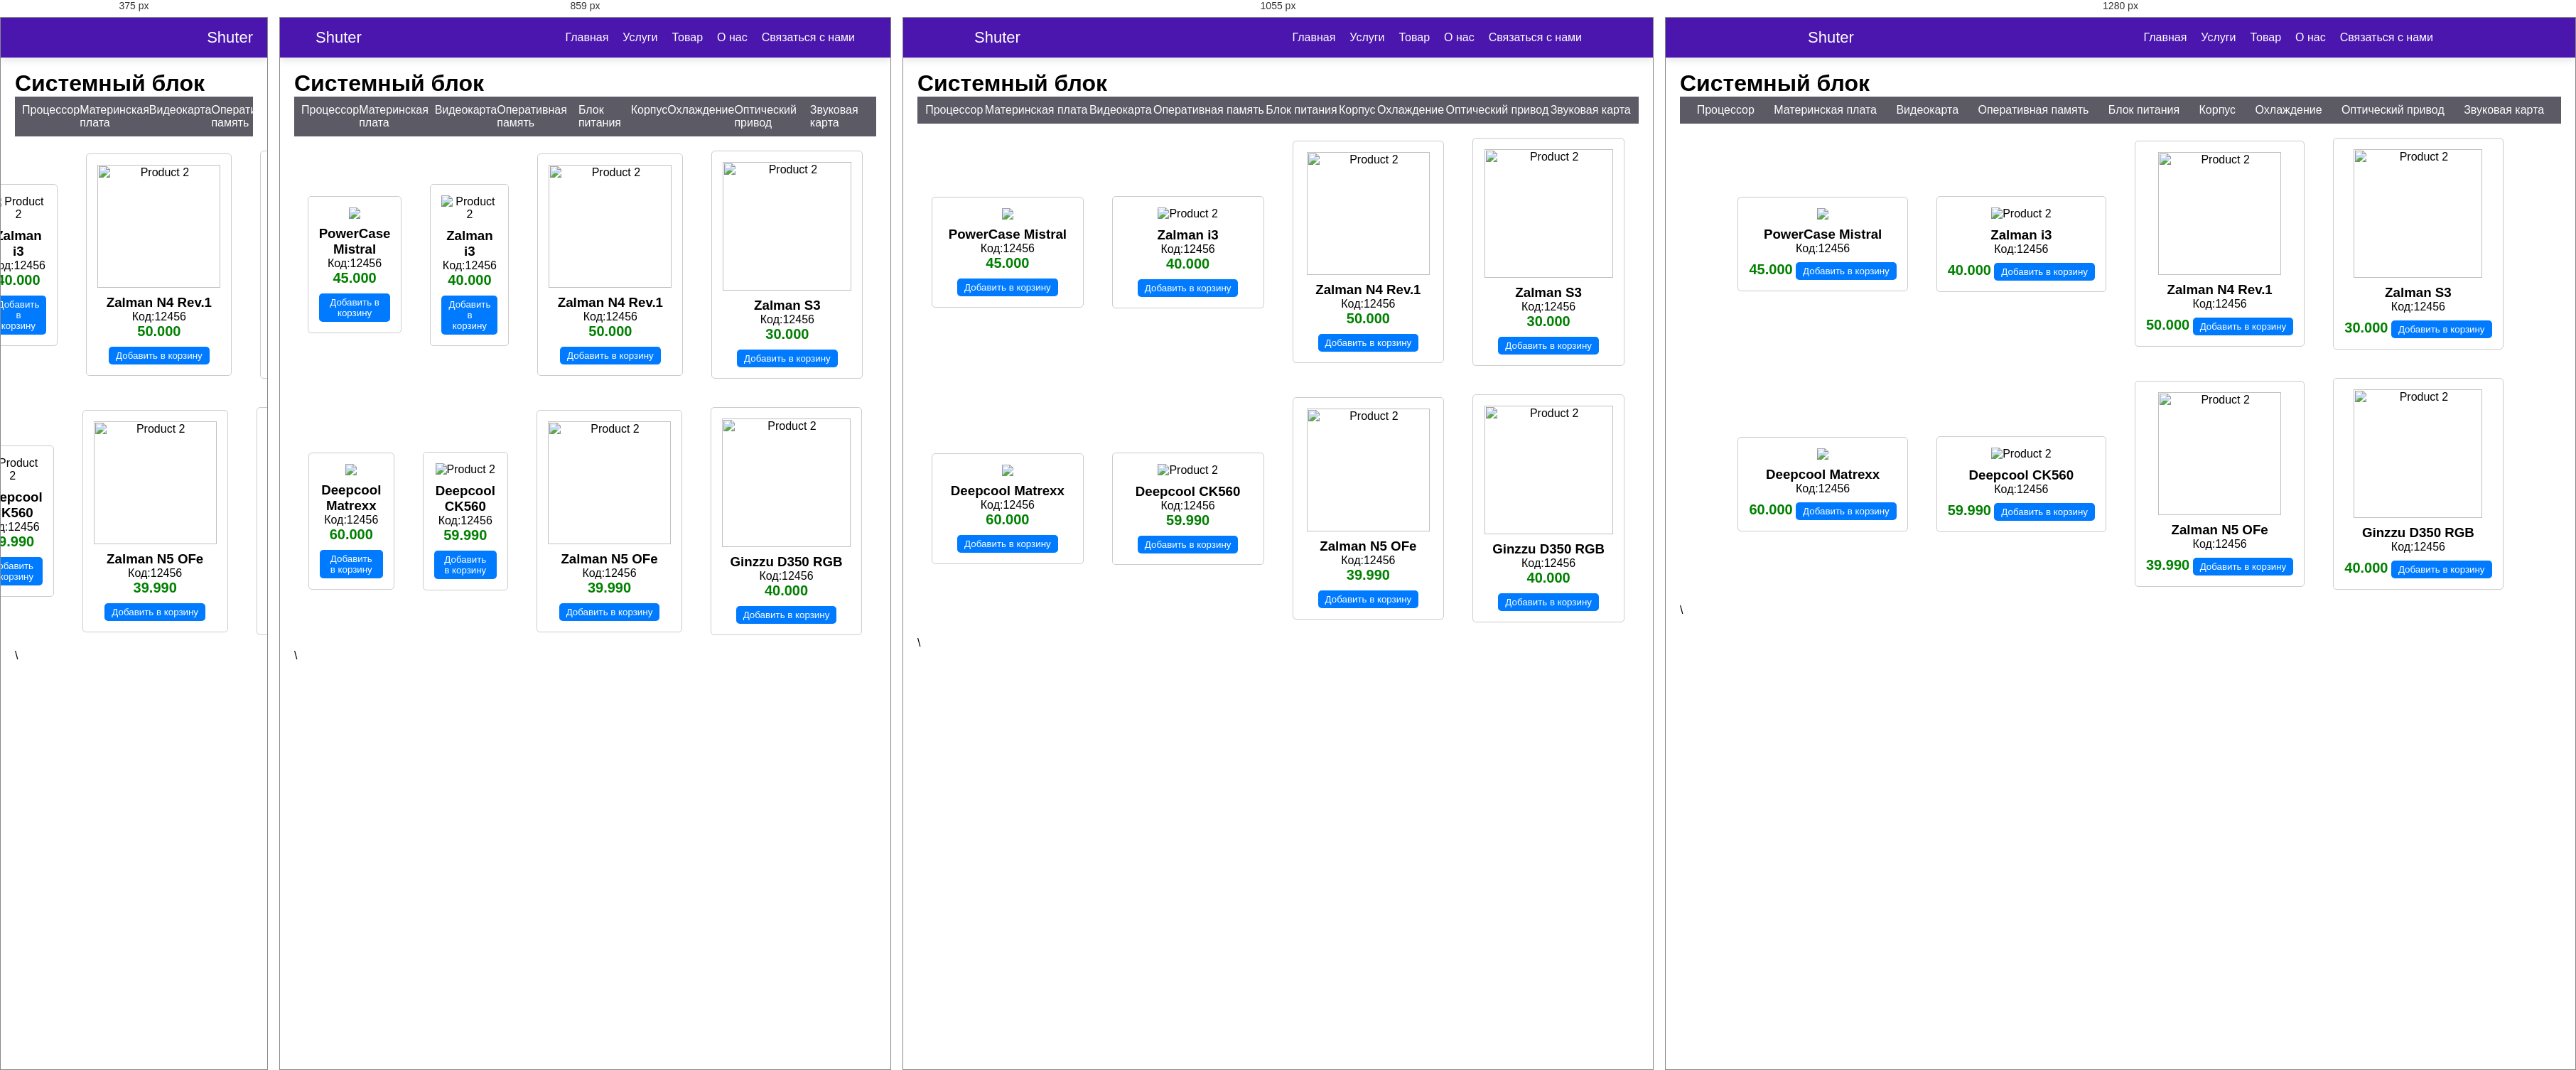
Rendered at 375 px, 859 px, 1055 px and 1280 px, left to right.

<!-- file: 7.html -->
7) <!DOCTYPE html>
<html lang="en">
<head>
    <meta charset="UTF-8">
    <meta name="viewport" content="width=device-width, initial-scale=1.0">
    <title>Document</title>
</head>
<body> 
<html lang="en">
  <head>
    <meta charset="UTF-8" />
    <meta http-equiv="X-UA-Compatible" content="IE=edge" />
    <meta name="viewport" content="width=device-width, initial-scale=1.0" />
    <title>Navigation Bar with Search Box</title>
    <link rel="stylesheet" href="stylee.css" />
    <link rel="stylesheet" href="https://unicons.iconscout.com/release/v4.0.0/css/line.css" />
   <script src="script.js" defer></script>
  </head>
  <body>
    <nav class="nav">
      <i class="uil uil-bars navOpenBtn"></i>
      <a href="#" class="logo">Shuter</a>

      <ul class="nav-links">
        <i class="uil uil-times navCloseBtn"></i>
        <li><a href="href1.html">Главная</a></li>
        <li><a href="href2.html">Услуги</a></li>
        <li><a href="href3.html">Товар</a></li>
        <li><a href="href4.html">О нас</a></li>
        <li><a href="href5.html">Связаться с нами</a></li>
      </ul>
      </div>
    </nav>
    <br>
    <br>
    <br>
    <style>
        .menu {
            display: flex;
            justify-content: space-around;
            background-color: #5b5a65;
            color: white;
            padding: 10px;
        }
        
        .menu a {
            text-decoration: none;
            color: white;
        }
        
        .content {
            padding: 20px;
        }
        
        </style>
        </head>
        <body>
          <div id="cpu" class="content">
          <h1 >Системный блок</h1>
        <div class="menu">
            <a href="1.html">Процессор</a>
            <a href="2.html">Материнская плата</a>
            <a href="3.html">Видеокарта</a>
            <a href="4.html">Оперативная память</a>    
            <a href="6.html">Блок питания</a>
            <a href="7.html">Корпус</a>
            <a href="8.html">Охлаждение</a>
            <a href="9.html">Оптический привод</a>
            <a href="10.html">Звуковая карта</a>
        </div>

        <html lang="en">
<head>
<meta charset="UTF-8">
<meta name="viewport" content="width=device-width, initial-scale=1.0">
<title>Продукты</title>
<link rel="stylesheet" href="">
</head>
<body>

<div class="container">
  <div class="product">
    <img src="https://avatars.mds.yandex.net/get-mpic/5227339/img_id6226066303324150890.jpeg/orig">
    <h3>PowerCase Mistral</h3>
    <p>Код:12456</p>
    <span class="price">45.000</span>
    <button>Добавить в корзину</button>
  </div>
  
  <div class="product">
    <img  src="https://avatars.mds.yandex.net/get-mpic/5220903/img_id2799981973414520140.jpeg/orig" alt="Product 2">
    <h3>Zalman i3</h3>
    <p>Код:12456</p>
    <span class="price">40.000</span>
    <button>Добавить в корзину</button>
  </div>

  <div class="product">
    <img style="width: 173px;" src="https://avatars.mds.yandex.net/get-mpic/5283489/img_id3708402795334120513.jpeg/orig" alt="Product 2">
    <h3>Zalman N4 Rev.1</h3>
    <p>Код:12456</p>
    <span class="price">50.000</span>
    <button>Добавить в корзину</button>
  </div>

  <div class="product">
    <img style="width: 181px;" src="https://avatars.mds.yandex.net/get-mpic/4076910/img_id2209842727258222158.jpeg/orig" alt="Product 2">
    <h3>Zalman S3</h3>
    <p>Код:12456</p>
    <span class="price">30.000</span>
    <button>Добавить в корзину</button>
  </div>
  </div>

  <div class="container">
    <div class="product">
      <img src="https://avatars.mds.yandex.net/get-mpic/4721581/img_id9077908390546240259.jpeg/orig">
      <h3>Deepcool Matrexx</h3>
      <p>Код:12456</p>
      <span class="price">60.000</span>
      <button>Добавить в корзину</button>
    </div>
    
    <div class="product">
      <img  src="https://avatars.mds.yandex.net/get-mpic/5252617/img_id2237041629238601932.jpeg/orig" alt="Product 2">
      <h3> Deepcool CK560</h3>
      <p>Код:12456</p>
      <span class="price">59.990</span>
      <button>Добавить в корзину</button>
    </div>
  
    <div class="product">
      <img style="width: 173px;" src="https://avatars.mds.yandex.net/get-mpic/5194541/img_id1253959872280677287.jpeg/orig" alt="Product 2">
      <h3>Zalman N5 OFe</h3>
      <p>Код:12456</p>
      <span class="price">39.990</span>
      <button>Добавить в корзину</button>
    </div>
  
    <div class="product">
      <img style="width: 181px;" src="https://avatars.mds.yandex.net/get-mpic/4076910/img_id6338914304353168074.jpeg/orig" alt="Product 2">
      <h3>Ginzzu D350 RGB</h3>
      <p>Код:12456</p>
      <span class="price">40.000</span>
      <button>Добавить в корзину</button>
    </div>
    </div>
  

        <style>
        .container {
            display: flex;
            justify-content: center;
            align-items: center;
          }
          
          .product {
            margin: 20px;
            padding: 15px;
            border: 1px solid #ccc;
            border-radius: 5px;
            text-align: center;
          }
          
          .product img {
            max-width: 200px;
            height: auto;
            margin-bottom: 10px;
          }
          
          .price {
            font-size: 20px;
            font-weight: bold;
            color: green;
          }
          
          button {
            padding: 5px 10px;
            margin-top: 10px;
            background-color: #007bff;
            color: white;
            border: none;
            border-radius: 5px;
            cursor: pointer;
          }
        </style>

<script>
    const buttons = document.querySelectorAll('button');
    
        buttons.forEach(button => {
          button.addEventListener('click', () => {
            alert('Товар добавлен в корзину');
          });
        });
    </script>

</body>
</html>\

/* @media block from stylee.css */
@media screen and (max-width: 1160px) {
  .nav {
    padding: 15px 100px;
  }
  .nav .search-box {
    right: 150px;
  }
}

/* @media block from stylee.css */
@media screen and (max-width: 950px) {
  .nav {
    padding: 15px 50px;
  }
  .nav .search-box {
    right: 100px;
    max-width: 400px;
  }
}

/* @media block from stylee.css */
@media screen and (max-width: 768px) {
  .nav .navOpenBtn,
  .nav .navCloseBtn {
    display: block;
  }
  .nav {
    padding: 15px 20px;
  }
  .nav .nav-links {
    position: fixed;
    top: 0;
    left: -100%;
    height: 100%;
    max-width: 280px;
    width: 100%;
    padding-top: 100px;
    row-gap: 30px;
    flex-direction: column;
    background-color: #11101d;
    box-shadow: 0 2px 10px rgba(0, 0, 0, 0.1);
    transition: all 0.4s ease;
    z-index: 100;
  }
  .nav.openNav .nav-links {
    left: 0;
  }
  .nav .navOpenBtn {
    color: #fff;
    font-size: 20px;
    cursor: pointer;
  }
  .nav .navCloseBtn {
    position: absolute;
    top: 20px;
    right: 20px;
    color: #fff;
    font-size: 20px;
    cursor: pointer;
  }
  .nav .search-box {
    top: calc(100% + 10px);
    max-width: calc(100% - 20px);
    right: 50%;
    transform: translateX(50%);
    box-shadow: 0 2px 10px rgba(0, 0, 0, 0.1);
  }
}